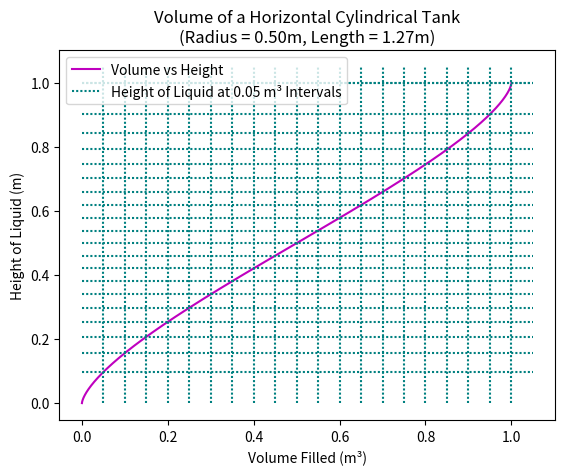

Reproduce this figure in Python.
import numpy as np
import matplotlib.pyplot as plt
from scipy.optimize import fsolve

def cylinder_cross_section_area(R, h):
    """
    Compute the area of the liquid portion of a horizontal cylindrical tank.
    
    """
    if h == 0:
        return 0
    else:
        segment_area = R**2 * np.arccos((R - h) / R) - (R - h) * np.sqrt(2 * R * h - h**2)
        return segment_area

def volume_at_height(R, h, L):
    """
    Compute the volume of the tank at a given liquid height.
    
    """
    area = cylinder_cross_section_area(R, h)
    return area * L

def plot_tank_fill(R, L):
    """
    Plot the volume of the tank filled for varying liquid height.
    
    """
    heights = np.linspace(0, 2*R, 1000)  # Heights from 0 to 2R (full tank)
    volumes = [volume_at_height(R, h, L) for h in heights]
    
    plt.plot(volumes, heights, label="Volume vs Height", color="m")
    plt.title(f"Volume of a Horizontal Cylindrical Tank\n(Radius = {R:.2f}m, Length = {L:.2f}m)")
    plt.xlabel("Volume Filled (m³)")  
    plt.ylabel("Height of Liquid (m)") 
    

# Parameters for the tank 
R = 0.5    
V = 1
I= 0.05 #intervals
L= V/(np.pi*(R**2))
print("L is:", L, "m") 
plot_tank_fill(R, L)


def find_height_for_percent_full(R, L, target_percent):
    """
    Find the liquid height corresponding to a specific percentage of the tank's volume.
    
    """
    V_total = np.pi * R**2 * L  
    target_volume = target_percent * V_total  
    
    def equation(h):
        return volume_at_height(R, h, L) - target_volume

    h_initial_guess = R / 2 
    h_solution = fsolve(equation, h_initial_guess)
    
    return h_solution[0]

h_list = [] 

for t in np.arange(I, 1 + I,I):
    height_percent = find_height_for_percent_full(R, L, t)
    h_list.append(height_percent)
    print(f"The height for {t*100:.0f}% full tank is: {height_percent:.3f} meters")
    plt.hlines(height_percent,0,V + I,linestyle = ':', colors= 'teal', dashes=(0, (1,1)))
    plt.vlines(t*V,0,2*R + I,linestyle = ':', colors= 'teal', dashes=(0, (1,1)))
    
print('-------------------------------------------------------------')
h2 = [h/R for h in h_list]
for t, val in zip(np.arange(I, 1+ I, I), h2):
    print(f"Height is {val:.3f}R at {t*1000:.0f}L")
    
plt.hlines(height_percent,0,V + I,linestyle = ':', colors= 'teal', dashes=(0, (1,1)), label= f'Height of Liquid at {I} m³ Intervals')
plt.legend(loc='upper left')
plt.show()



